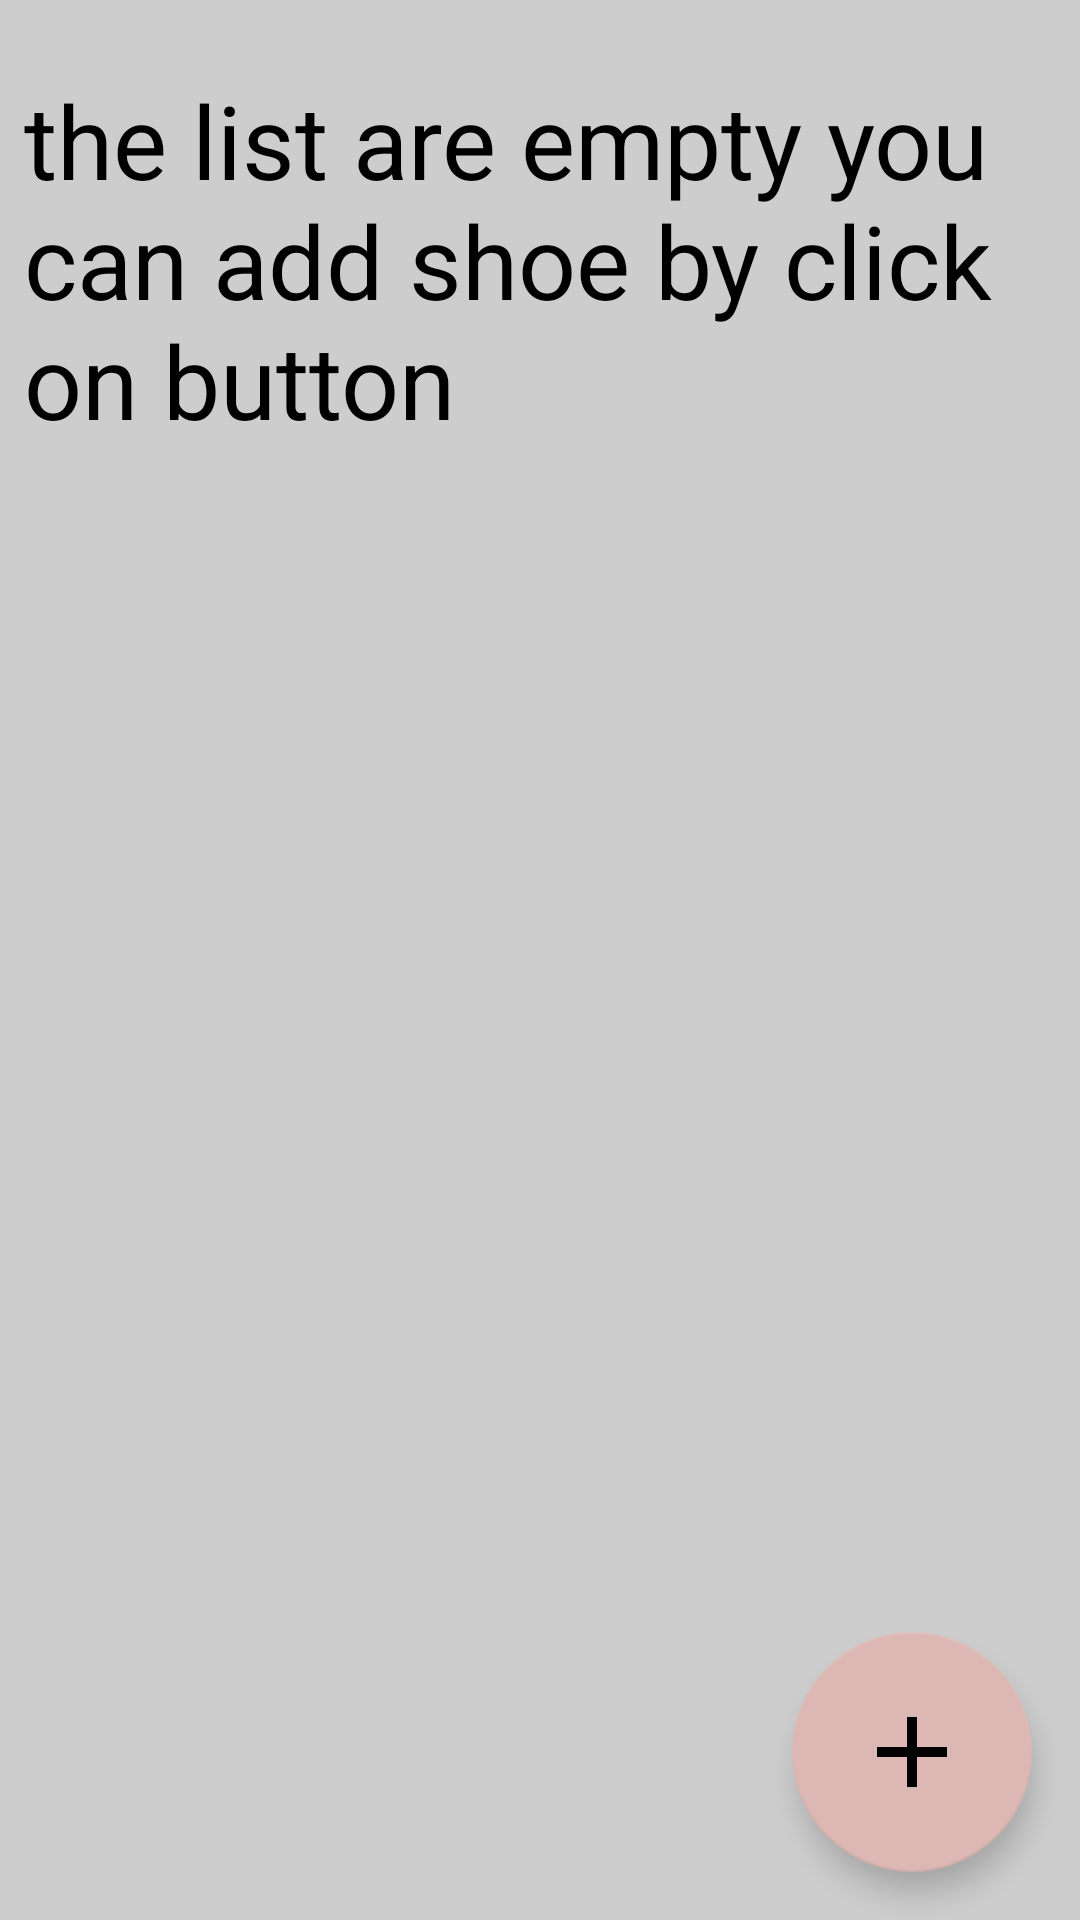

The Android layout XML behind this screen, and the referenced resources:
<!-- AndroidManifest.xml: application theme Theme.ShoeStore -->
<!-- res/layout/fragment_shoe_listing.xml -->
<?xml version="1.0" encoding="utf-8"?>
<layout xmlns:android="http://schemas.android.com/apk/res/android"
    xmlns:app="http://schemas.android.com/apk/res-auto"
    xmlns:tools="http://schemas.android.com/tools">
    <data>

        <variable
            name="ListViewModel"
            type="viewmodel.ListViewModel" />
        <import type="android.view.View"/>
    </data>


    
    <androidx.constraintlayout.widget.ConstraintLayout
    android:layout_width="match_parent"
    android:layout_height="match_parent"
    android:background="#CDCDCD"
    tools:context="ui.ShoeListing">

    <ScrollView
        android:layout_width="match_parent"
        android:layout_height="match_parent">

        <LinearLayout
            android:id="@+id/linearLayout"
            android:layout_width="match_parent"
            android:layout_height="wrap_content"
            android:orientation="vertical">

            <TextView
                android:id="@+id/EmptyShoeList"
                android:layout_width="wrap_content"
                android:layout_height="wrap_content"
                android:layout_marginStart="8dp"
                android:layout_marginTop="24dp"
                android:layout_marginEnd="8dp"
                android:text="@string/empty_list"
                android:textColor="#000000"
                android:textSize="34sp"
                android:visibility="@{ListViewModel.shoeListEmptyOrNot()? View.VISIBLE : View.GONE}"
                app:fontFamily="sans-serif"
                app:layout_constraintEnd_toEndOf="parent"
                app:layout_constraintStart_toStartOf="parent"
                app:layout_constraintTop_toTopOf="parent" />
        </LinearLayout>
    </ScrollView>
    <com.google.android.material.floatingactionbutton.FloatingActionButton
        android:id="@+id/NewShoe"
        android:layout_width="wrap_content"
        android:layout_height="wrap_content"
        android:layout_marginEnd="16dp"
        android:layout_marginBottom="16dp"
        android:focusable="true"
        android:src="@drawable/ic_baseline_add_24"
        app:backgroundTint="#DCB7B4"
        app:fabCustomSize="80dp"
        app:fabSize="normal"
        app:layout_constraintBottom_toBottomOf="parent"
        app:layout_constraintEnd_toEndOf="parent"
        app:maxImageSize="40dp"
        tools:ignore="SpeakableTextPresentCheck,ImageContrastCheck"
        android:contentDescription="@strings/add_new_shoe" />



</androidx.constraintlayout.widget.ConstraintLayout>
</layout>
<!-- resources referenced by this layout -->
<resources>
  <!-- drawable ic_baseline_add_24 (drawable) -->
  <vector android:height="24dp" android:tint="#D5F1E8"
      android:viewportHeight="24" android:viewportWidth="24"
      android:width="24dp" xmlns:android="http://schemas.android.com/apk/res/android">
      <path android:fillColor="@android:color/white" android:pathData="M19,13h-6v6h-2v-6H5v-2h6V5h2v6h6v2z"/>
  </vector>
  <string name="empty_list">the list are empty you can add shoe by click on button</string>
  <style name="Theme.ShoeStore" parent="Theme.MaterialComponents.DayNight.NoActionBar">
          
          <item name="colorPrimary">@color/purple_500</item>
          <item name="colorPrimaryVariant">@color/purple_700</item>
          <item name="colorOnPrimary">@color/white</item>
          
          <item name="colorSecondary">@color/teal_200</item>
          <item name="colorSecondaryVariant">@color/teal_700</item>
          <item name="colorOnSecondary">@color/black</item>
          
          <item name="android:statusBarColor" tools:targetApi="l">?attr/colorPrimaryVariant</item>
          
      </style>
  <color name="purple_500">#FF6200EE</color>
  <color name="purple_700">#FF3700B3</color>
  <color name="white">#FFFFFFFF</color>
  <color name="teal_200">#FF03DAC5</color>
  <color name="teal_700">#FF018786</color>
  <color name="black">#FF000000</color>
</resources>
